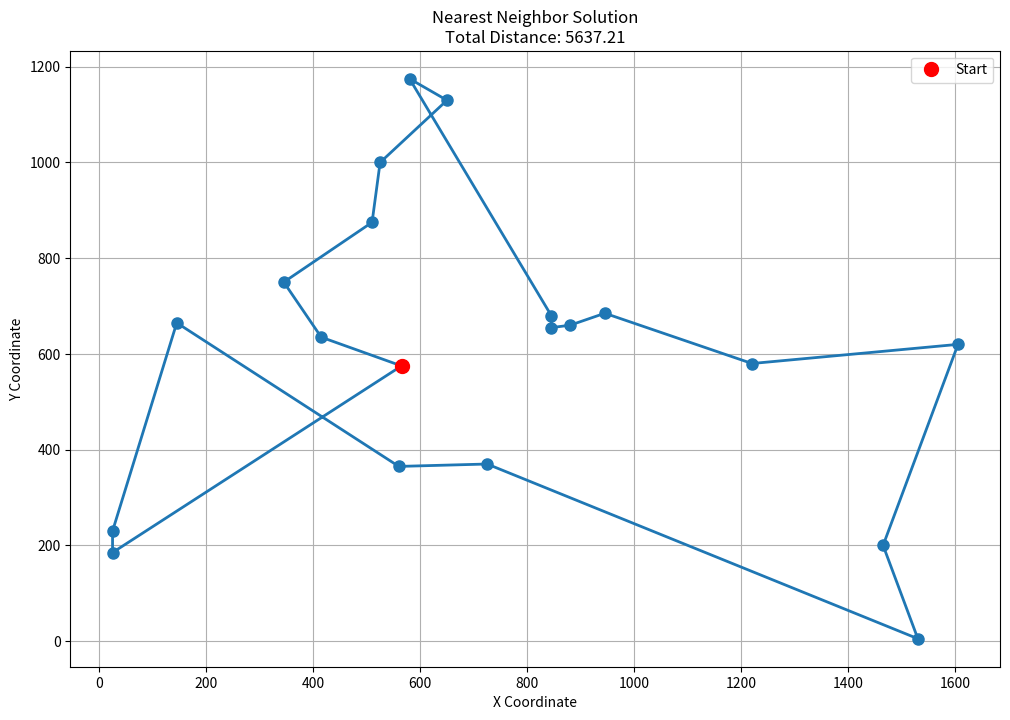

This figure's Python source:
import numpy as np
import matplotlib.pyplot as plt
from typing import List, Tuple, Dict
import time
import math

class TSPSolver:
    def __init__(self):
        self.distance_matrix = None
        self.cities = None
        self.best_tour = None
        self.best_distance = float('inf')
    
    def load_tsp_data(self, file_path: str) -> Dict:
        """Load data in TSPLIB format"""
        cities = []
        with open(file_path, 'r') as f:
            lines = f.readlines()
        
        node_coord_section = False
        for line in lines:
            if line.startswith('DIMENSION'):
                dimension = int(line.split(':')[1].strip())
            elif line.startswith('NODE_COORD_SECTION'):
                node_coord_section = True
                continue
            elif line.startswith('EOF'):
                break
            elif node_coord_section:
                parts = line.strip().split()
                if len(parts) == 3:
                    city_id = int(parts[0])
                    x = float(parts[1])
                    y = float(parts[2])
                    cities.append((x, y))
        
        self.cities = cities
        self._create_distance_matrix()
        return {'dimension': dimension, 'cities': cities}
    
    def _create_distance_matrix(self):
        """Create distance matrix"""
        n = len(self.cities)
        self.distance_matrix = np.zeros((n, n))
        
        for i in range(n):
            for j in range(i+1, n):
                x1, y1 = self.cities[i]
                x2, y2 = self.cities[j]
                distance = math.sqrt((x2 - x1)**2 + (y2 - y1)**2)
                self.distance_matrix[i][j] = distance
                self.distance_matrix[j][i] = distance
    
    def nearest_neighbor(self, start_city: int = 0) -> Tuple[List[int], float]:
        "Nearest Neighbor Algorithm Implementation"
        n = len(self.cities)
        unvisited = set(range(n))
        tour = [start_city]
        unvisited.remove(start_city)
        total_distance = 0.0
        
        current_city = start_city
        
        while unvisited:
            # Find the nearest unvisited city
            nearest_city = None
            min_distance = float('inf')
            
            for city in unvisited:
                if self.distance_matrix[current_city][city] < min_distance:
                    min_distance = self.distance_matrix[current_city][city]
                    nearest_city = city
            
            # Move to the nearest city
            tour.append(nearest_city)
            unvisited.remove(nearest_city)
            total_distance += min_distance
            current_city = nearest_city
        
        # Return to starting point
        total_distance += self.distance_matrix[tour[-1]][tour[0]]
        
        if total_distance < self.best_distance:
            self.best_tour = tour
            self.best_distance = total_distance
            
        return tour, total_distance
    
    def multi_start_nearest_neighbor(self, num_starts: int = 10) -> Tuple[List[int], float]:
        "Multi-starting-point nearest neighbor algorithm improves solution quality."
        best_tour = None
        best_distance = float('inf')
        
        for start in range(min(num_starts, len(self.cities))):
            tour, distance = self.nearest_neighbor(start)
            if distance < best_distance:
                best_tour = tour
                best_distance = distance
        
        self.best_tour = best_tour
        self.best_distance = best_distance
        return best_tour, best_distance
    
    def calculate_tour_distance(self, tour: List[int]) -> float:
        """Calculate the total path distance."""
        distance = 0.0
        n = len(tour)
        for i in range(n):
            j = (i + 1) % n
            distance += self.distance_matrix[tour[i]][tour[j]]
        return distance
    
    def plot_tour(self, tour: List[int], title: str = "TSP Tour"):
        """Visual Path"""
        x = [self.cities[i][0] for i in tour]
        y = [self.cities[i][1] for i in tour]
        x.append(x[0])  # Back to the starting point
        y.append(y[0])
        
        plt.figure(figsize=(12, 8))
        plt.plot(x, y, 'o-', markersize=8, linewidth=2)
        plt.title(f"{title}\nTotal Distance: {self.calculate_tour_distance(tour):.2f}")
        plt.xlabel('X Coordinate')
        plt.ylabel('Y Coordinate')
        plt.grid(True)
        
        # Mark the starting point
        plt.plot(x[0], y[0], 'ro', markersize=10, label='Start')
        plt.legend()
        plt.show()

# Test code
def test_nnm():
    """Testing the nearest neighbor algorithm"""
    solver = TSPSolver()
    
    # Creating sample data (a small-scale version of the Berlin Problem 52)
    # In actual use, data can be loaded from TSPLIB.
    example_cities = [
        (565.0, 575.0), (25.0, 185.0), (345.0, 750.0), (945.0, 685.0),
        (845.0, 655.0), (880.0, 660.0), (25.0, 230.0), (525.0, 1000.0),
        (580.0, 1175.0), (650.0, 1130.0), (1605.0, 620.0), (1220.0, 580.0),
        (1465.0, 200.0), (1530.0, 5.0), (845.0, 680.0), (725.0, 370.0),
        (145.0, 665.0), (415.0, 635.0), (510.0, 875.0), (560.0, 365.0)
    ]
    
    solver.cities = example_cities
    solver._create_distance_matrix()
    
    print("=== Nearest Neighbor Algorithm Test ===")
    start_time = time.time()
    tour, distance = solver.multi_start_nearest_neighbor(5)
    end_time = time.time()
    
    print(f"Optimal path: {tour}")
    print(f"Total distance: {distance:.2f}")
    print(f"Calculation time: {end_time - start_time:.4f} 秒")
    
    solver.plot_tour(tour, "Nearest Neighbor Solution")

if __name__ == "__main__":
    test_nnm()
